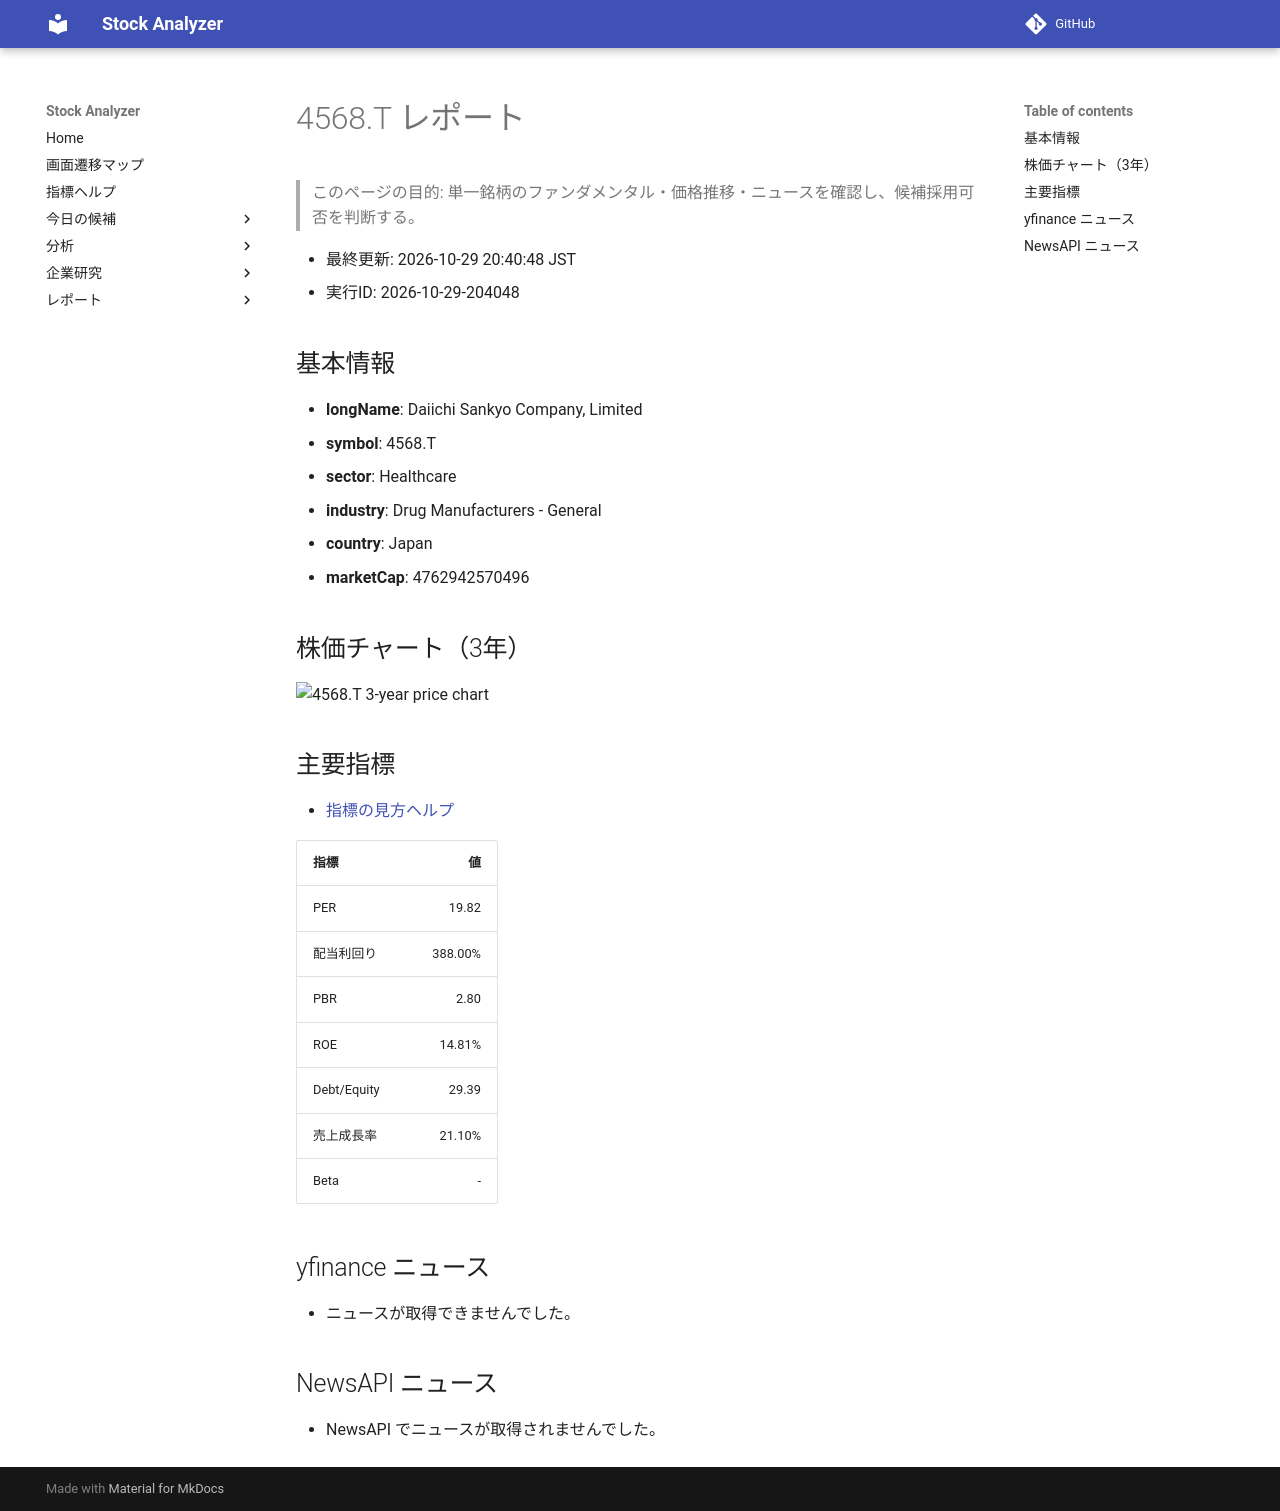

repository: Yumi-note/Making-APP · page: reports/2026-10-29/204048/4568_T/index.html · generator: mkdocs

# 4568.T レポート

> このページの目的: 単一銘柄のファンダメンタル・価格推移・ニュースを確認し、候補採用可否を判断する。

- 最終更新: 2026-10-29 20:40:48 JST
- 実行ID: 2026-10-29-204048

## 基本情報

- **longName**: Daiichi Sankyo Company, Limited
- **symbol**: 4568.T
- **sector**: Healthcare
- **industry**: Drug Manufacturers - General
- **country**: Japan
- **marketCap**: 4762942570496

## 株価チャート（3年）

![4568.T 3-year price chart](4568_T_3y.png)

## 主要指標

- [指標の見方ヘルプ](../../../../indicators.md)

| 指標 | 値 |
|---|---:|
| PER | 19.82 |
| 配当利回り | 388.00% |
| PBR | 2.80 |
| ROE | 14.81% |
| Debt/Equity | 29.39 |
| 売上成長率 | 21.10% |
| Beta | - |

## yfinance ニュース

- ニュースが取得できませんでした。

## NewsAPI ニュース

- NewsAPI でニュースが取得されませんでした。
